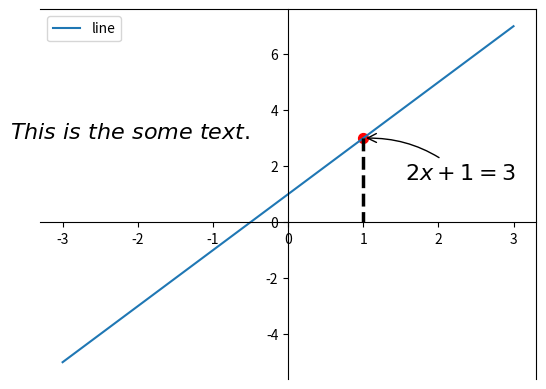

Write the Python code that produced this figure.
import matplotlib.pyplot as plt
import numpy as np

# 为了强调出某个点

x = np.linspace(-3, 3, 50)
y = 2*x + 1

plt.figure()
plt.plot(x, y, label="line")
plt.legend()

# gca = 'get current axis'   获取当前的坐标轴
axis = plt.gca()
# 坐标轴改变位置的方式
axis.spines['bottom'].set_position(('data', 0)) # outward, axes: 要定位到百分多少
axis.spines['left'].set_position(('data',0))

# 添加标注
x0 = 1
y0 = 2*x0 + 1
# 将整个点 plot上去    s: 大小， color：颜色
plt.scatter(x0, y0, s=50, color='red')

# 生成一条线   k--: 表示black，虚线  , lw: 线宽
plt.plot([x0, x0], [y0, 0], 'k--', lw=2.5)

# 方法1
plt.annotate(r'$2x+1=%s$' % y0, xy=(x0, y0), xycoords='data', xytext=(+30, -30),
             textcoords='offset points', fontsize=16,
             arrowprops=dict(arrowstyle='->', connectionstyle="arc3,rad=.2"))

# 方法2
plt.text(-3.7, 3, r'$This\ is\ the\ some\ text.$', fontdict={'size': 16 });

plt.show()